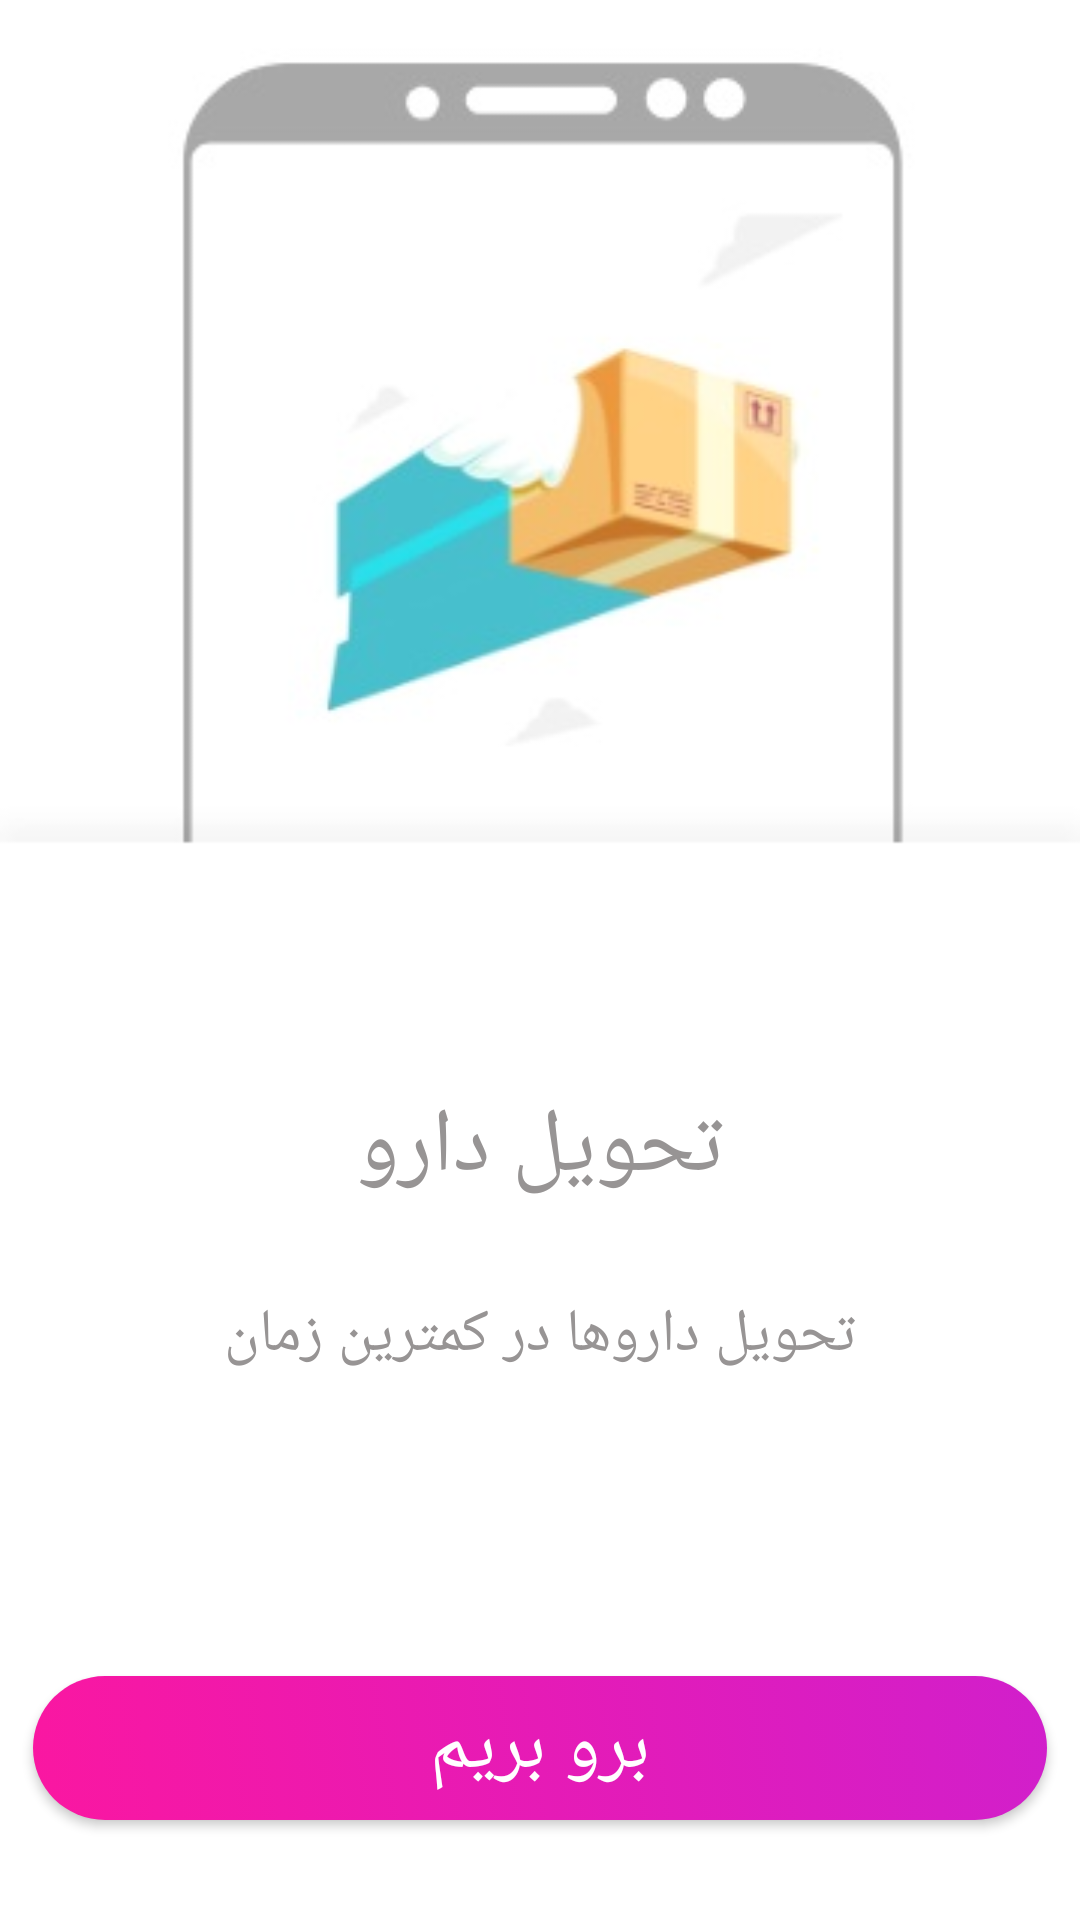

Android layout source for this screen:
<!-- AndroidManifest.xml: application theme AppTheme -->
<!-- res/layout/fragment_frag_d.xml -->
<?xml version="1.0" encoding="utf-8"?>
<android.support.constraint.ConstraintLayout xmlns:android="http://schemas.android.com/apk/res/android"
    xmlns:tools="http://schemas.android.com/tools"
    android:layout_width="match_parent"
    android:layout_height="match_parent"
    xmlns:app="http://schemas.android.com/apk/res-auto"
    tools:context=".Frag_d"
    android:background="#fff">

    <ImageView
        android:id="@+id/p3"
        android:layout_width="match_parent"
        android:layout_height="match_parent"
        android:scaleType="fitStart"
        android:src="@drawable/in7"/>

    <TextView
        android:id="@+id/txt1"
        android:layout_width="match_parent"
        android:layout_height="match_parent"
        android:layout_marginTop="125dp"
        android:layout_below="@id/p3"
        android:gravity="center"
        android:text="تحویل دارو"
        android:textColor="#979494"
        android:textSize="30dp" />

    <TextView
        android:id="@+id/txt2"
        android:layout_width="match_parent"
        android:layout_height="match_parent"
        android:layout_marginTop="250dp"
        android:layout_below="@id/txt1"
        android:gravity="center"
        android:text="تحویل داروها در کمترین زمان"
        android:textColor="#979494"
        android:textSize="20dp" />


    <Button
        android:id="@+id/btn1"
        android:layout_width="338dp"
        android:layout_height="wrap_content"
        android:layout_marginTop="8dp"
        android:layout_marginBottom="8dp"
        android:background="@drawable/bc"
        android:text="برو بریم"
        android:textColor="#fff"
        android:textSize="25dp"
        app:layout_constraintBottom_toBottomOf="@+id/txt2"
        app:layout_constraintLeft_toLeftOf="parent"
        app:layout_constraintRight_toRightOf="parent"
        app:layout_constraintTop_toTopOf="parent"
        app:layout_constraintVertical_bias="0.956" />


</android.support.constraint.ConstraintLayout>
<!-- resources referenced by this layout -->
<resources>
  <!-- drawable bc (drawable) -->
  <?xml version="1.0" encoding="utf-8"?>
  <selector xmlns:android="http://schemas.android.com/apk/res/android">
      <item>
          <shape>
              <gradient android:endColor="#fa17a1"
                  android:startColor="#d11fcb"
                  android:angle="225"/>
              <corners android:radius="25dp" />
          </shape>
  
      </item>
  </selector>
  <!-- drawable in7: jpg bitmap (drawable, 10482 bytes) -->
  <style name="AppTheme" parent="Theme.AppCompat.Light.NoActionBar">
          
          <item name="colorPrimary">@color/colorPrimary</item>
          <item name="colorPrimaryDark">@color/colorPrimaryDark</item>
          <item name="colorAccent">@color/colorAccent</item>
      </style>
  <color name="colorPrimary">#f10fa5</color>
  <color name="colorPrimaryDark">#a11186</color>
  <color name="colorAccent">#797b72</color>
</resources>
